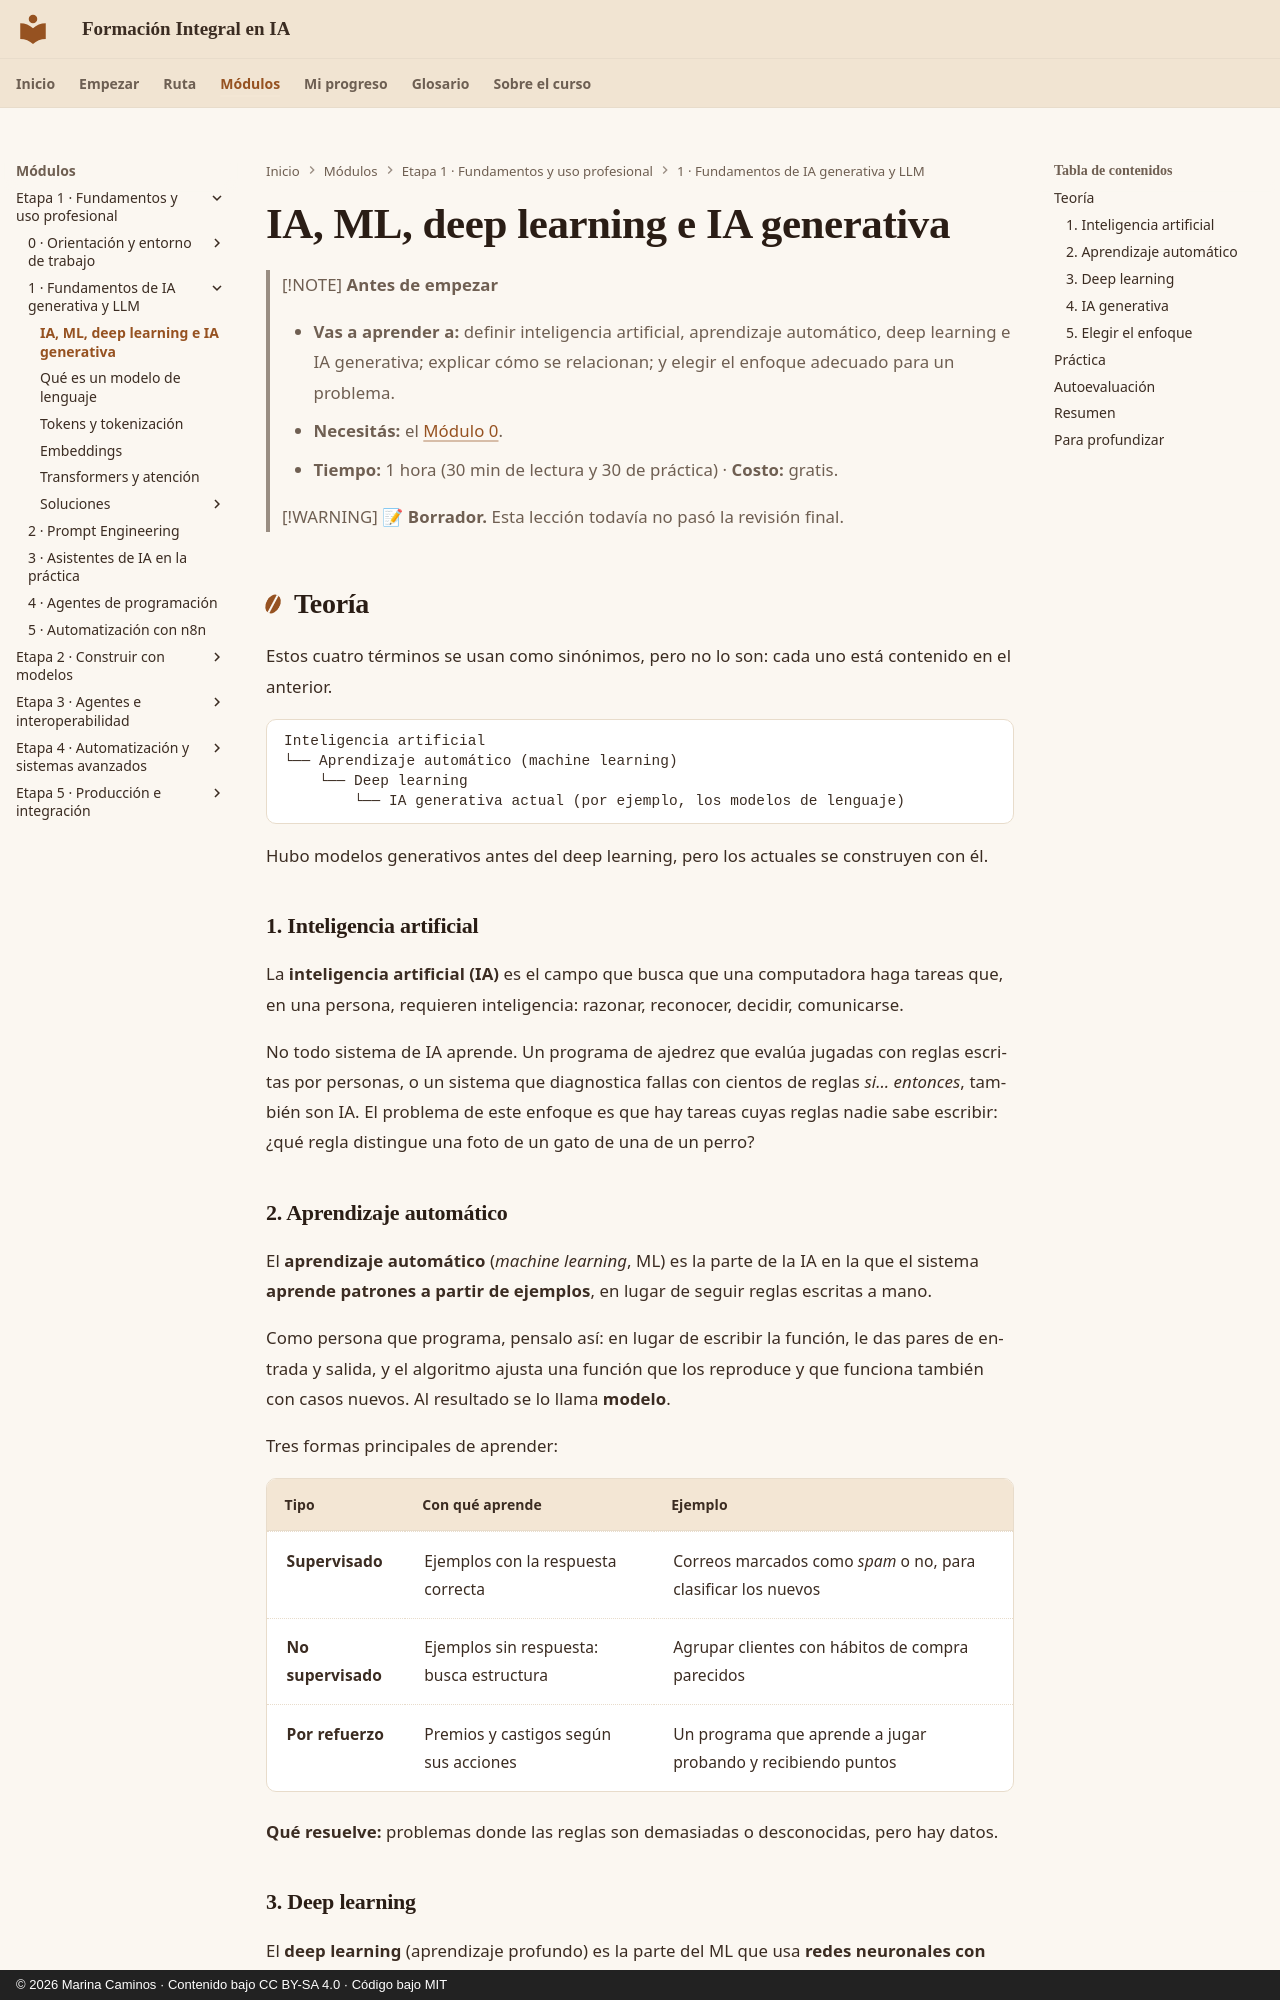

repository: CaminosMarina/curso-ia · page: m01-fundamentos-llm/l1-1-1-ia-ml-deep-learning/index.html · generator: mkdocs · copyright: © 2026 Marina Caminos · Contenido bajo CC BY-SA 4.0 · Código bajo MIT

---
id: L1.1.1
titulo: "IA, ML, deep learning e IA generativa"
modulo: M1
unidad: U1.1
tipo: C
horas_estimadas: 1
costo: gratis
estado: borrador
ultima_revision: 2026-10-24
version_academica: "1.3"
soluciones: soluciones/l1-1-1.md
---

# IA, ML, deep learning e IA generativa

> [!NOTE]
> **Antes de empezar**
>
> - **Vas a aprender a:** definir inteligencia artificial, aprendizaje automático, deep learning e IA generativa; explicar cómo se relacionan; y elegir el enfoque adecuado para un problema.
> - **Necesitás:** el [Módulo 0](../m00-orientacion/index.md).
> - **Tiempo:** 1 hora (30 min de lectura y 30 de práctica) · **Costo:** gratis.

> [!WARNING]
> 📝 **Borrador.** Esta lección todavía no pasó la revisión final.

## Teoría

Estos cuatro términos se usan como sinónimos, pero no lo son: cada uno está contenido en el anterior.

```text
Inteligencia artificial
└── Aprendizaje automático (machine learning)
    └── Deep learning
        └── IA generativa actual (por ejemplo, los modelos de lenguaje)
```

Hubo modelos generativos antes del deep learning, pero los actuales se construyen con él.

### 1. Inteligencia artificial

La **inteligencia artificial (IA)** es el campo que busca que una computadora haga tareas que, en una persona, requieren inteligencia: razonar, reconocer, decidir, comunicarse.

No todo sistema de IA aprende. Un programa de ajedrez que evalúa jugadas con reglas escritas por personas, o un sistema que diagnostica fallas con cientos de reglas *si… entonces*, también son IA. El problema de este enfoque es que hay tareas cuyas reglas nadie sabe escribir: ¿qué regla distingue una foto de un gato de una de un perro?

### 2. Aprendizaje automático

El **aprendizaje automático** (*machine learning*, ML) es la parte de la IA en la que el sistema **aprende patrones a partir de ejemplos**, en lugar de seguir reglas escritas a mano.

Como persona que programa, pensalo así: en lugar de escribir la función, le das pares de entrada y salida, y el algoritmo ajusta una función que los reproduce y que funciona también con casos nuevos. Al resultado se lo llama **modelo**.

Tres formas principales de aprender:

| Tipo | Con qué aprende | Ejemplo |
|---|---|---|
| **Supervisado** | Ejemplos con la respuesta correcta | Correos marcados como *spam* o no, para clasificar los nuevos |
| **No supervisado** | Ejemplos sin respuesta: busca estructura | Agrupar clientes con hábitos de compra parecidos |
| **Por refuerzo** | Premios y castigos según sus acciones | Un programa que aprende a jugar probando y recibiendo puntos |

**Qué resuelve:** problemas donde las reglas son demasiadas o desconocidas, pero hay datos.
